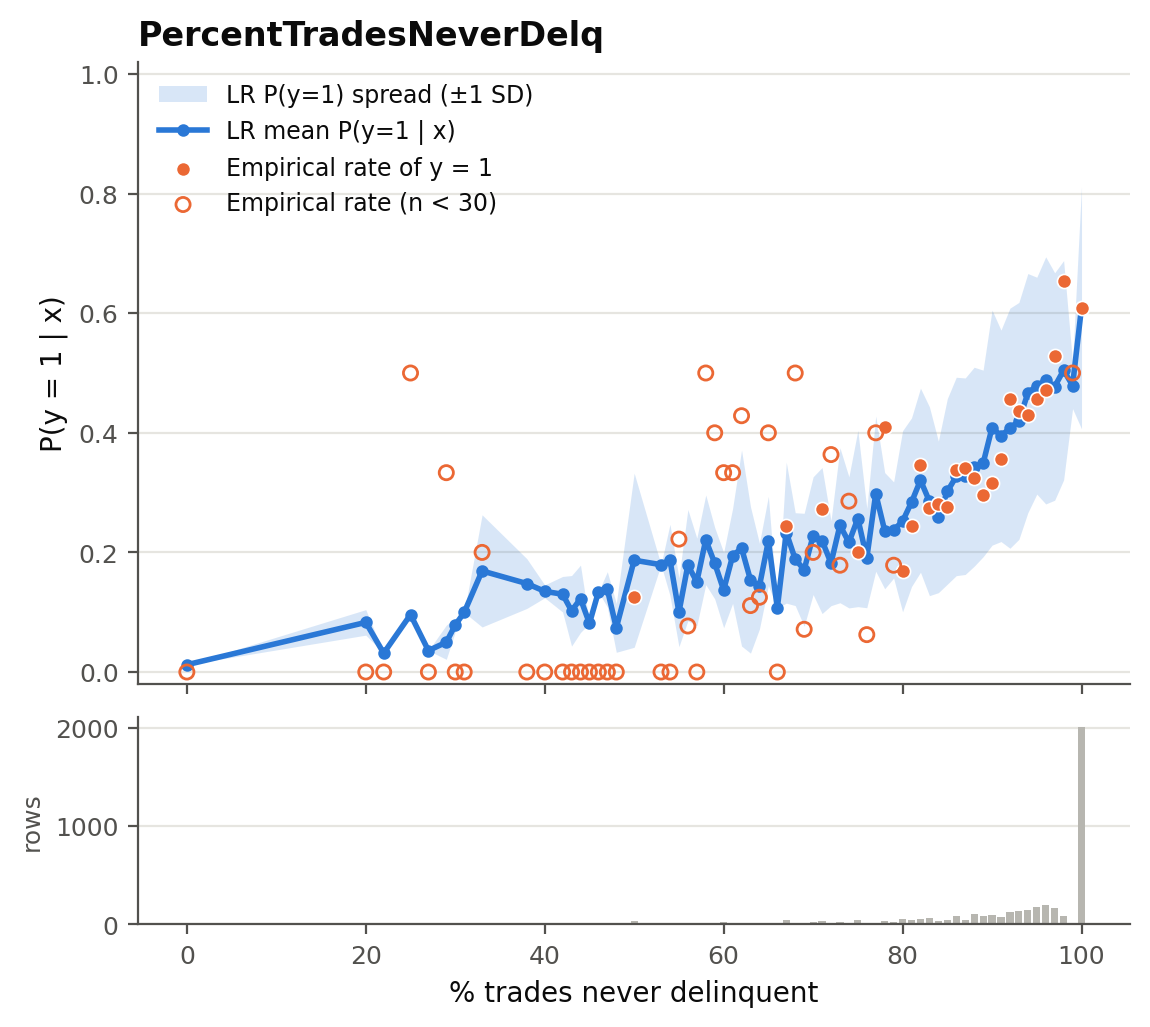

The table this chart was drawn from, first rows:
x, n, p_mean, p_std, p_q10, p_q25, p_q75, p_q90, empirical_rate
0.0, 1, 0.01217, 0.0, 0.01217, 0.01217, 0.01217, 0.01217, 0.0
20.0, 2, 0.08297, 0.02133, 0.06591, 0.07231, 0.09363, 0.1, 0.0
22.0, 1, 0.03148, 0.0, 0.03148, 0.03148, 0.03148, 0.03148, 0.0
25.0, 2, 0.09591, 0.001816, 0.09446, 0.095, 0.09682, 0.09736, 0.5
27.0, 1, 0.03585, 0.0, 0.03585, 0.03585, 0.03585, 0.03585, 0.0
29.0, 3, 0.04978, 0.02858, 0.02066, 0.03643, 0.0696, 0.07372, 0.3333
30.0, 2, 0.07847, 0.01121, 0.0695, 0.07286, 0.08408, 0.08744, 0.0
31.0, 1, 0.09967, 0.0, 0.09967, 0.09967, 0.09967, 0.09967, 0.0
33.0, 5, 0.1691, 0.09378, 0.08572, 0.1174, 0.1957, 0.2805, 0.2
38.0, 3, 0.1479, 0.0416, 0.1068, 0.1229, 0.1738, 0.1883, 0.0
40.0, 4, 0.1349, 0.01075, 0.1227, 0.129, 0.1431, 0.1453, 0.0
42.0, 2, 0.13, 0.02974, 0.1063, 0.1152, 0.1449, 0.1538, 0.0
43.0, 5, 0.1023, 0.05899, 0.03702, 0.06308, 0.1539, 0.1705, 0.0
44.0, 3, 0.1224, 0.05632, 0.07434, 0.08361, 0.1495, 0.1798, 0.0
45.0, 1, 0.08142, 0.0, 0.08142, 0.08142, 0.08142, 0.08142, 0.0
46.0, 1, 0.1338, 0.0, 0.1338, 0.1338, 0.1338, 0.1338, 0.0
47.0, 4, 0.1382, 0.02948, 0.107, 0.1367, 0.1562, 0.1562, 0.0
48.0, 3, 0.07381, 0.04084, 0.0324, 0.05168, 0.1009, 0.1112, 0.0
50.0, 32, 0.1869, 0.1456, 0.05187, 0.08583, 0.232, 0.3891, 0.125
53.0, 1, 0.1795, 0.0, 0.1795, 0.1795, 0.1795, 0.1795, 0.0
54.0, 2, 0.1874, 0.05955, 0.1398, 0.1576, 0.2172, 0.2351, 0.0
55.0, 9, 0.09984, 0.05754, 0.0435, 0.05141, 0.1499, 0.1842, 0.2222
56.0, 13, 0.1787, 0.09302, 0.1042, 0.131, 0.1902, 0.2938, 0.07692
57.0, 11, 0.1507, 0.07317, 0.04928, 0.105, 0.207, 0.2436, 0.0
58.0, 2, 0.221, 0.07502, 0.161, 0.1835, 0.2585, 0.281, 0.5
59.0, 5, 0.182, 0.05968, 0.1169, 0.187, 0.2144, 0.2334, 0.4
60.0, 21, 0.137, 0.06297, 0.07375, 0.09574, 0.172, 0.2068, 0.3333
61.0, 3, 0.1941, 0.07928, 0.1134, 0.1523, 0.2473, 0.2655, 0.3333
62.0, 7, 0.2073, 0.1639, 0.08279, 0.1091, 0.2364, 0.4191, 0.4286
63.0, 9, 0.154, 0.1224, 0.05765, 0.08456, 0.186, 0.2978, 0.1111
64.0, 8, 0.1436, 0.0717, 0.0917, 0.102, 0.152, 0.2246, 0.125
65.0, 10, 0.2192, 0.0747, 0.1324, 0.1762, 0.2509, 0.2897, 0.4
66.0, 1, 0.107, 0.0, 0.107, 0.107, 0.107, 0.107, 0.0
67.0, 45, 0.233, 0.1179, 0.1067, 0.1408, 0.3259, 0.4025, 0.2444
68.0, 12, 0.1887, 0.07764, 0.1191, 0.1269, 0.285, 0.2936, 0.5
69.0, 14, 0.171, 0.09444, 0.08162, 0.09822, 0.2498, 0.3216, 0.07143
70.0, 20, 0.228, 0.09845, 0.1314, 0.1452, 0.2977, 0.3846, 0.2
71.0, 33, 0.2198, 0.1221, 0.1016, 0.1292, 0.2707, 0.3755, 0.2727
72.0, 11, 0.182, 0.07109, 0.1082, 0.1175, 0.2579, 0.2854, 0.3636
73.0, 28, 0.2454, 0.1295, 0.1057, 0.1467, 0.3442, 0.4448, 0.1786
74.0, 14, 0.2168, 0.1096, 0.09831, 0.1312, 0.2616, 0.3761, 0.2857
75.0, 50, 0.2567, 0.1474, 0.1057, 0.1429, 0.3214, 0.4631, 0.2
76.0, 16, 0.1906, 0.08306, 0.1088, 0.116, 0.2362, 0.3008, 0.0625
77.0, 15, 0.2983, 0.1298, 0.1514, 0.2258, 0.3759, 0.4447, 0.4
78.0, 39, 0.2363, 0.09716, 0.1172, 0.169, 0.2748, 0.3575, 0.4103
79.0, 28, 0.2375, 0.08047, 0.1388, 0.17, 0.2889, 0.3497, 0.1786
80.0, 59, 0.2521, 0.1514, 0.1209, 0.1396, 0.31, 0.494, 0.1695
81.0, 45, 0.284, 0.141, 0.1367, 0.1869, 0.3234, 0.5167, 0.2444
82.0, 52, 0.3207, 0.1539, 0.1453, 0.1895, 0.4686, 0.5395, 0.3462
83.0, 62, 0.2855, 0.1579, 0.1196, 0.183, 0.339, 0.5566, 0.2742
84.0, 32, 0.2594, 0.1267, 0.1285, 0.1563, 0.3333, 0.4396, 0.2812
85.0, 47, 0.3019, 0.1551, 0.1471, 0.1782, 0.3688, 0.5297, 0.2766
86.0, 83, 0.327, 0.1659, 0.1451, 0.1984, 0.444, 0.5675, 0.3373
87.0, 47, 0.3274, 0.1643, 0.1405, 0.2032, 0.4397, 0.5419, 0.3404
88.0, 105, 0.3432, 0.1664, 0.1485, 0.2067, 0.4531, 0.5858, 0.3238
89.0, 91, 0.3487, 0.1561, 0.1521, 0.2284, 0.4324, 0.5607, 0.2967
90.0, 101, 0.4086, 0.1965, 0.1596, 0.2441, 0.5642, 0.686, 0.3168
91.0, 73, 0.3949, 0.1768, 0.1773, 0.2341, 0.5287, 0.6313, 0.3562
92.0, 125, 0.4077, 0.2007, 0.1547, 0.2185, 0.5907, 0.7022, 0.456
93.0, 142, 0.4199, 0.1981, 0.1779, 0.2609, 0.5701, 0.7262, 0.4366
... 7 more rows
